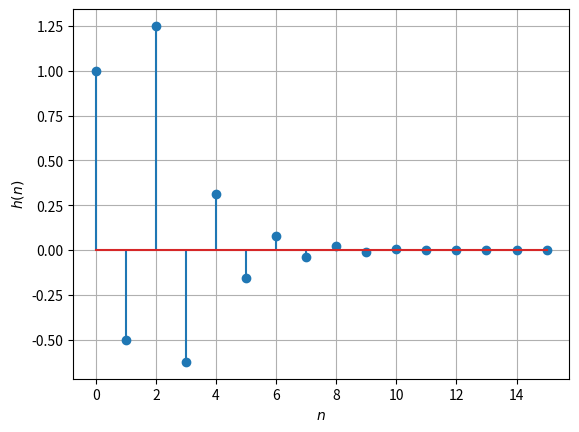

Reproduce this figure in Python.
import numpy as np
import matplotlib.pyplot as plt

n=np.arange(14)
un=(-1/2)**n

hn1=np.pad(un,(0,2),'constant',constant_values=(0))
hn2=np.pad(un,(2,0),'constant',constant_values=(0))

hn=hn1+hn2

plt.stem(range(0,len(hn)),hn)
plt.grid()
plt.ylabel("$h(n)$")
plt.xlabel("$n$")
plt.show()